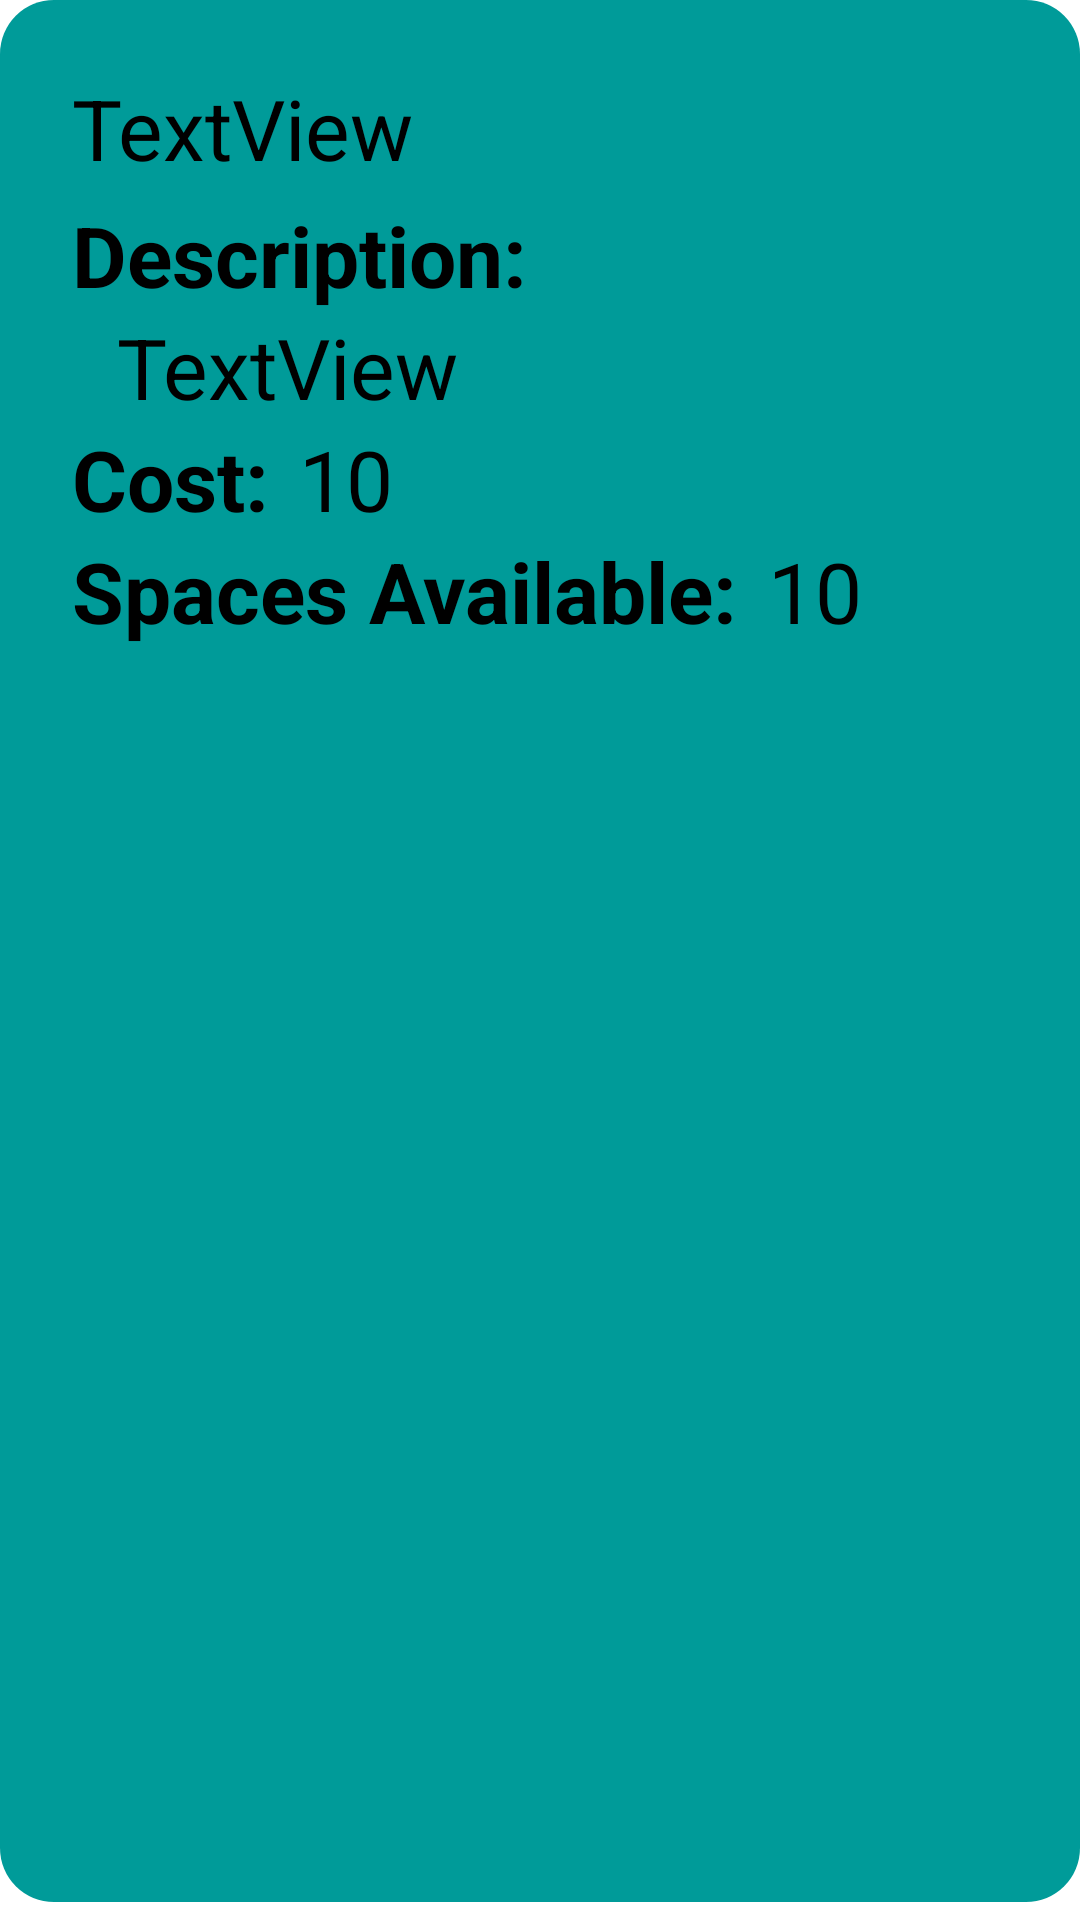

The Android layout XML behind this screen, and the referenced resources:
<!-- AndroidManifest.xml: application theme Theme.TheGreatTravelAgency -->
<!-- res/layout/my_row_activity.xml -->
<?xml version="1.0" encoding="utf-8"?>
<LinearLayout xmlns:android="http://schemas.android.com/apk/res/android"
    android:layout_width="match_parent"
    android:layout_height="wrap_content"
    xmlns:app="http://schemas.android.com/apk/res-auto"
    android:orientation="vertical">

    <androidx.cardview.widget.CardView
        android:layout_width="match_parent"
        android:layout_height="match_parent"
        android:layout_marginBottom="6dp"
        app:cardCornerRadius="18dp">

        <androidx.constraintlayout.widget.ConstraintLayout
            android:layout_width="match_parent"
            android:layout_height="match_parent"
            android:background="@color/teal_300"
            android:padding="24dp">

            <TextView
                android:id="@+id/tv_activity_name"
                android:text="TextView"
                android:textColor="@color/black"
                android:textSize="28dp"
                android:layout_width="wrap_content"
                android:layout_height="wrap_content"
                app:layout_constraintLeft_toLeftOf="parent"
                app:layout_constraintTop_toTopOf="parent"
                />
            <TextView
                android:id="@+id/description"
                android:text="Description:"
                android:textColor="@color/black"
                android:textSize="28dp"
                android:textStyle="bold"
                android:layout_width="wrap_content"
                android:layout_height="wrap_content"
                app:layout_constraintLeft_toLeftOf="parent"
                app:layout_constraintTop_toBottomOf="@id/tv_activity_name"
                android:layout_marginTop="5dp"
                />
            <TextView
                android:id="@+id/tv_activity_description"
                android:text="TextView"
                android:textColor="@color/black"
                android:textSize="28dp"
                android:layout_width="wrap_content"
                android:layout_height="wrap_content"
                app:layout_constraintLeft_toLeftOf="parent"
                app:layout_constraintTop_toBottomOf="@id/description"
                android:layout_marginLeft="15dp"
                />
            <TextView
                android:id="@+id/cost"
                android:text="Cost:"
                android:textColor="@color/black"
                android:textSize="28dp"
                android:textStyle="bold"
                android:layout_width="wrap_content"
                android:layout_height="wrap_content"
                app:layout_constraintTop_toBottomOf="@id/tv_activity_description"
                />
            <TextView
                android:id="@+id/tv_activity_cost"
                android:text="10"
                android:textColor="@color/black"
                android:textSize="28dp"
                android:layout_width="wrap_content"
                android:layout_height="wrap_content"
                app:layout_constraintTop_toBottomOf="@id/tv_activity_description"
                app:layout_constraintLeft_toRightOf="@+id/cost"
                android:layout_marginLeft="10dp"
                />
            <TextView
                android:id="@+id/spaces"
                android:text="Spaces Available:"
                android:textColor="@color/black"
                android:textSize="28dp"
                android:textStyle="bold"
                android:layout_width="wrap_content"
                android:layout_height="wrap_content"
                app:layout_constraintTop_toBottomOf="@id/cost"
                />
            <TextView
                android:id="@+id/tv_activity_spaces"
                android:text="10"
                android:textColor="@color/black"
                android:textSize="28dp"
                android:layout_width="wrap_content"
                android:layout_height="wrap_content"
                app:layout_constraintTop_toBottomOf="@id/tv_activity_cost"
                app:layout_constraintLeft_toRightOf="@+id/spaces"
                android:layout_marginLeft="10dp"
                />

        </androidx.constraintlayout.widget.ConstraintLayout>
    </androidx.cardview.widget.CardView>
</LinearLayout>
<!-- resources referenced by this layout -->
<resources>
  <color name="black">#FF000000</color>
  <color name="teal_300">#009B99</color>
  <style name="Theme.TheGreatTravelAgency" parent="Theme.MaterialComponents.DayNight.DarkActionBar">
          
          <item name="colorPrimary">@color/teal_700</item>
          <item name="colorPrimaryVariant">@color/teal_300</item>
          <item name="colorOnPrimary">@color/white</item>
          
          <item name="colorSecondary">@color/teal_200</item>
          <item name="colorSecondaryVariant">@color/teal_700</item>
          <item name="colorOnSecondary">@color/black</item>
          
          <item name="android:statusBarColor" tools:targetApi="l">?attr/colorPrimaryVariant</item>
          
      </style>
  <color name="teal_700">#FF018786</color>
  <color name="white">#FFFFFFFF</color>
  <color name="teal_200">#FF03DAC5</color>
</resources>
